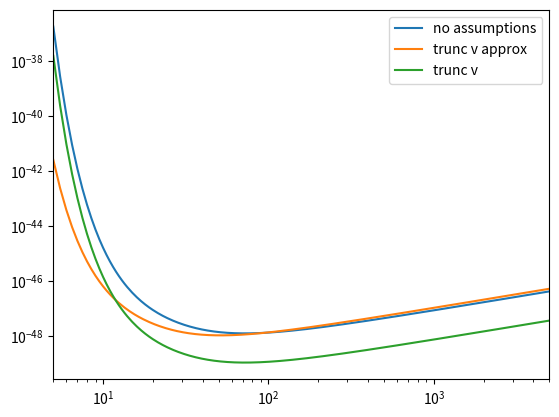

The script that saved this image:
import numpy as np
import matplotlib.pyplot as plt
from scipy import integrate

def truncated_v():
    vf = lambda v,v_e,v0: 4*np.pi*(np.exp((-(v+v_e)**2)/(v0)**2))*(v)**2

    sigma = []
    M_X = np.linspace(5e6,5000e6,10000)

    for i in range(len(M_X)):

        m_p = 0.9315e6#proton mass KeV
        A = (0.26909*129 + 0.21232*131 + 0.26909*132 + 0.10436*134 + 0.08857*136 + 0.04071*130 + 0.01910*128) 
        m_a = m_p*A 
        m_x = M_X[i]
        v_0 = 220
        v_e = 230

        c1 = 0.751
        c2 = 0.561

        v_esc = 544
        k = integrate.quad(vf,a=0,b=v_esc,args=(0,v_0))[0]

        rho = 0.3e6
        mu_a = m_x*m_a/(m_x+m_a)

        r = 4*m_a*m_x/(m_x+m_a)**2
        detector_mass = 5600*1/1.78266192e-27*1e6
        detector_time = 1000*86400


        events = 7.1

        rate = events * 1/detector_mass * 1/detector_time

        E_0 = (1/2*m_x*(v_0/3e5)**2)

        exponent = -(np.exp(-30*c2/(E_0*r)) -np.exp(-5*c2/(E_0*r)))  
 

        #print(exponent)

        prefactor = c1/c2 * exponent*rho*r*v_0**4*np.pi*1e5/(2*k*mu_a**2)
        #sigma.append(rate/prefactor)
        sigma.append((rate/prefactor)/A**4 * (m_x + m_a)**2/(m_x + m_p)**2)
        #print(sigma)

    plt.plot(M_X/1e6,sigma,label="trunc v approx")


def no_assumptions():


    sigma = []
    M_X = np.linspace(5e6,5000e6,10000)

    for i in range(len(M_X)):

        m_p = 0.9315e6#proton mass KeV
        A = (0.26909*129 + 0.21232*131 + 0.26909*132 + 0.10436*134 + 0.08857*136 + 0.04071*130 + 0.01910*128) 
        m_a = m_p*A 
        m_x = M_X[i]
        v_0 = 220

        rho = 0.3e6
        mu_a = m_x*m_a/(m_x+m_a)

        r = 4*m_a*m_x/(m_x+m_a)**2
        detector_mass = 5600*1/1.78266192e-27*1e6
        detector_time = 1000*86400


        events = 7.1

        rate = events * 1/detector_mass * 1/detector_time

        E_0 = (1/2*m_x*(v_0/3e5)**2)

        exponent = -(np.exp(-30/(E_0*r)) -np.exp(-5/(E_0*r)))   

        #print(exponent)

        prefactor = exponent*rho*r*v_0*1e5/(2*mu_a**2*np.sqrt(np.pi))
        #sigma.append(rate/prefactor)
        sigma.append((rate/prefactor)/A**4 * (m_x + m_a)**2/(m_x + m_p)**2)
        #print(sigma)

    plt.plot(M_X/1e6,sigma,label="no assumptions")

def  trunc_v():

    vf = lambda v,v_e,v0: 4*np.pi*(np.exp((-(v+v_e)**2)/(v0)**2))*(v)**2

    def integral_function (e,e_0):
        return np.exp(-e/(e_0))

    sigma = []
    M_X = np.linspace(5e6,5000e6,10000)

    for i in range(len(M_X)):

        m_p = 0.9315e6#proton mass KeV
        A = (0.26909*129 + 0.21232*131 + 0.26909*132 + 0.10436*134 + 0.08857*136 + 0.04071*130 + 0.01910*128) 


        m_a = m_p*A 
        m_x = M_X[i]
        v_0 = 220
        v_e = 230


        v_esc = 544
        k = integrate.quad(vf,a=0,b=v_esc,args=(v_e,v_0))[0]

        rho = 0.3e6
        mu_a = m_x*m_a/(m_x+m_a)

        r = 4*m_a*m_x/(m_x+m_a)**2
        detector_mass = 5600*1/1.78266192e-27*1e6
        detector_time = 1000*86400


        events = 7.1

        rate = events * 1/detector_mass * 1/detector_time

        E_0 = (1/2*m_x*(v_0/3e5)**2)

        exponent = integrate.quad(integral_function,a=5,b=30,args=(E_0*r))[0]

        #exponent = -(np.exp(-30*c2/(E_0*r)) -np.exp(-5*c2/(E_0*r)))*1/c2*E_0*r   
        #print(exponent)

        prefactor = exponent*rho*v_0**2*np.pi*5e15/(k*m_x*mu_a**2)
        #sigma.append(rate/prefactor)
        sigma.append((rate/prefactor)/A**4 * (m_x + m_a)**2/(m_x + m_p)**2)
        #print(sigma)

    plt.plot(M_X/1e6,sigma,label="trunc v")





def form_factor():
    #F = lambda q,r_n: (3/(q*r_n)**3*(np.sin(q*r_n) - q*r_n*np.cos(q*r_n)))**2 *np.exp(-q**2/0.9**2)
    F = lambda q,r_n: (((3/((q*r_n)**3)*(np.sin(q*r_n) - q*r_n*np.cos(q*r_n)))*np.exp(-(q*0.9)**2)/2))**2 
    #F = lambda q,r_n: np.exp((-(q*r_n)**2)/3)

    

    E = lambda en,e_0,r: np.exp(-en/(e_0*r))

    vf = lambda v,v_e,v0: 4*np.pi*(np.exp((-(v)**2)/(v0)**2))*(v)**2

    def integral_function (e,r_n,e_0,r,m_x):
        q = np.sqrt(m_x*2*e)/197.3e3
        a = F(q,r_n)
        return a*np.exp(-e/(e_0*r))

    
        

    sigma = []
    M_X = np.linspace(5e6,5000e6,10000)

    for i in range(len(M_X)):

        m_p = 0.9315e6#proton mass KeV
        A = (0.26909*129 + 0.21232*131 + 0.26909*132 + 0.10436*134 + 0.08857*136 + 0.04071*130 + 0.01910*128) 


        c = 1.23*A**(1/3) - 0.6
        a = 0.52
        s = 0.9
        R_n  = np.sqrt(c**2+7/3*np.pi**2*a**2 - 5*s**2)
        R_n = A**(1/3)

        m_a = m_p*A 
        m_x = M_X[i]
        v_0 = 220

        #G = np.linspace(5,30,10000)
        #Q = np.sqrt(m_x*2*G)/197.3e3
        #plt.plot(Q,F(Q,R_n))
        #plt.show()

        c1 = 0.751
        c2 = 0.561

        v_esc = 544
        k = integrate.quadrature(vf,a=0,b=v_esc,args=(0,v_0))[0]

        rho = 0.3e6
        mu_a = m_x*m_a/(m_x+m_a)

        r = 4*m_a*m_x/(m_x+m_a)**2
        detector_mass = 5600*1/1.78266192e-27*1e6
        detector_time = 1000*86400


        events = 7.1

        rate = events * 1/detector_mass * 1/detector_time

        E_0 = (1/2*m_x*(v_0/3e5)**2)

        exponent = integrate.quad(integral_function,a=5,b=30,args=(R_n,E_0/c2,r,m_x))[0]

        #exponent = -(np.exp(-30*c2/(E_0*r)) -np.exp(-5*c2/(E_0*r)))*1/c2*E_0*r   
        #print(exponent)

        prefactor = c1/c2 * exponent*rho*v_0**2*np.pi*5e15/(k*m_x*mu_a**2)
        #sigma.append(rate/prefactor)
        sigma.append((rate/prefactor)/A**4 * (m_x + m_a)**2/(m_x + m_p)**2)
        #print(sigma)

    plt.plot(M_X/1e6,sigma,label="form factor")




no_assumptions()
truncated_v()
trunc_v()
#form_factor()
plt.xlim(5,5e3)
plt.xscale("log")
plt.yscale("log")
plt.legend()
plt.show()